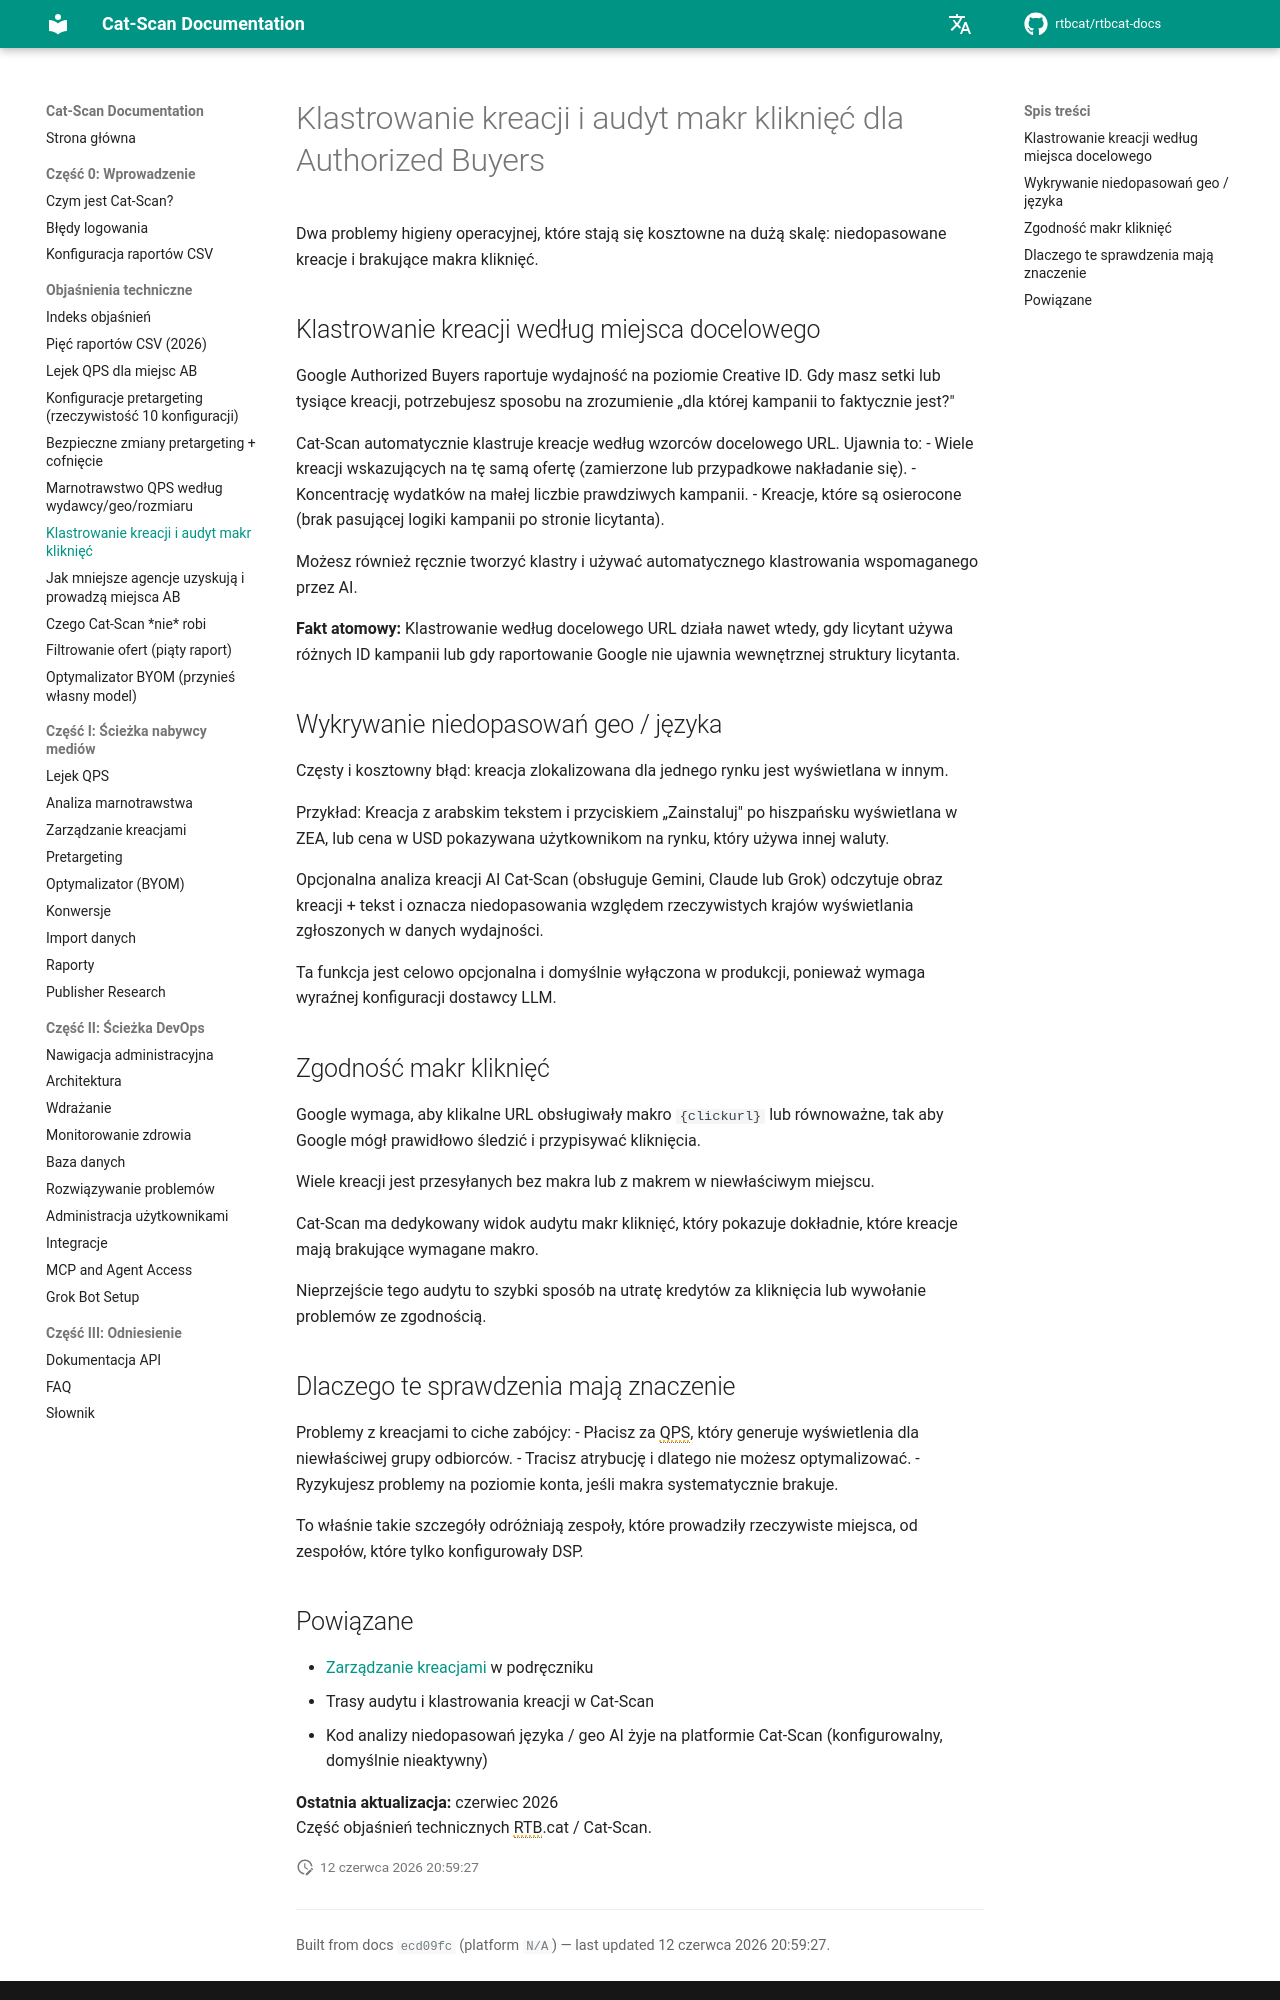

repository: rtbcat/rtbcat-docs · page: pl/explainers/creative-clustering-click-macros/index.html · generator: mkdocs

---
title: "Klastrowanie kreacji i makra kliknięć: Authorized Buyers"
description: "Google wymaga makra kliknięć na każdej kreacji; Cat-Scan audytuje brakujące makra i klastruje kreacje według docelowego URL, aby wykryć niedopasowania geo i języka."
---

# Klastrowanie kreacji i audyt makr kliknięć dla Authorized Buyers

Dwa problemy higieny operacyjnej, które stają się kosztowne na dużą skalę: niedopasowane kreacje i brakujące makra kliknięć.

## Klastrowanie kreacji według miejsca docelowego

Google Authorized Buyers raportuje wydajność na poziomie Creative ID. Gdy masz setki lub tysiące kreacji, potrzebujesz sposobu na zrozumienie „dla której kampanii to faktycznie jest?"

Cat-Scan automatycznie klastruje kreacje według wzorców docelowego URL. Ujawnia to:
- Wiele kreacji wskazujących na tę samą ofertę (zamierzone lub przypadkowe nakładanie się).
- Koncentrację wydatków na małej liczbie prawdziwych kampanii.
- Kreacje, które są osierocone (brak pasującej logiki kampanii po stronie licytanta).

Możesz również ręcznie tworzyć klastry i używać automatycznego klastrowania wspomaganego przez AI.

**Fakt atomowy:** Klastrowanie według docelowego URL działa nawet wtedy, gdy licytant używa różnych ID kampanii lub gdy raportowanie Google nie ujawnia wewnętrznej struktury licytanta.

## Wykrywanie niedopasowań geo / języka

Częsty i kosztowny błąd: kreacja zlokalizowana dla jednego rynku jest wyświetlana w innym.

Przykład: Kreacja z arabskim tekstem i przyciskiem „Zainstaluj" po hiszpańsku wyświetlana w ZEA, lub cena w USD pokazywana użytkownikom na rynku, który używa innej waluty.

Opcjonalna analiza kreacji AI Cat-Scan (obsługuje Gemini, Claude lub Grok) odczytuje obraz kreacji + tekst i oznacza niedopasowania względem rzeczywistych krajów wyświetlania zgłoszonych w danych wydajności.

Ta funkcja jest celowo opcjonalna i domyślnie wyłączona w produkcji, ponieważ wymaga wyraźnej konfiguracji dostawcy LLM.

## Zgodność makr kliknięć

Google wymaga, aby klikalne URL obsługiwały makro `{clickurl}` lub równoważne, tak aby Google mógł prawidłowo śledzić i przypisywać kliknięcia.

Wiele kreacji jest przesyłanych bez makra lub z makrem w niewłaściwym miejscu.

Cat-Scan ma dedykowany widok audytu makr kliknięć, który pokazuje dokładnie, które kreacje mają brakujące wymagane makro.

Nieprzejście tego audytu to szybki sposób na utratę kredytów za kliknięcia lub wywołanie problemów ze zgodnością.

## Dlaczego te sprawdzenia mają znaczenie

Problemy z kreacjami to ciche zabójcy:
- Płacisz za QPS, który generuje wyświetlenia dla niewłaściwej grupy odbiorców.
- Tracisz atrybucję i dlatego nie możesz optymalizować.
- Ryzykujesz problemy na poziomie konta, jeśli makra systematycznie brakuje.

To właśnie takie szczegóły odróżniają zespoły, które prowadziły rzeczywiste miejsca, od zespołów, które tylko konfigurowały DSP.
